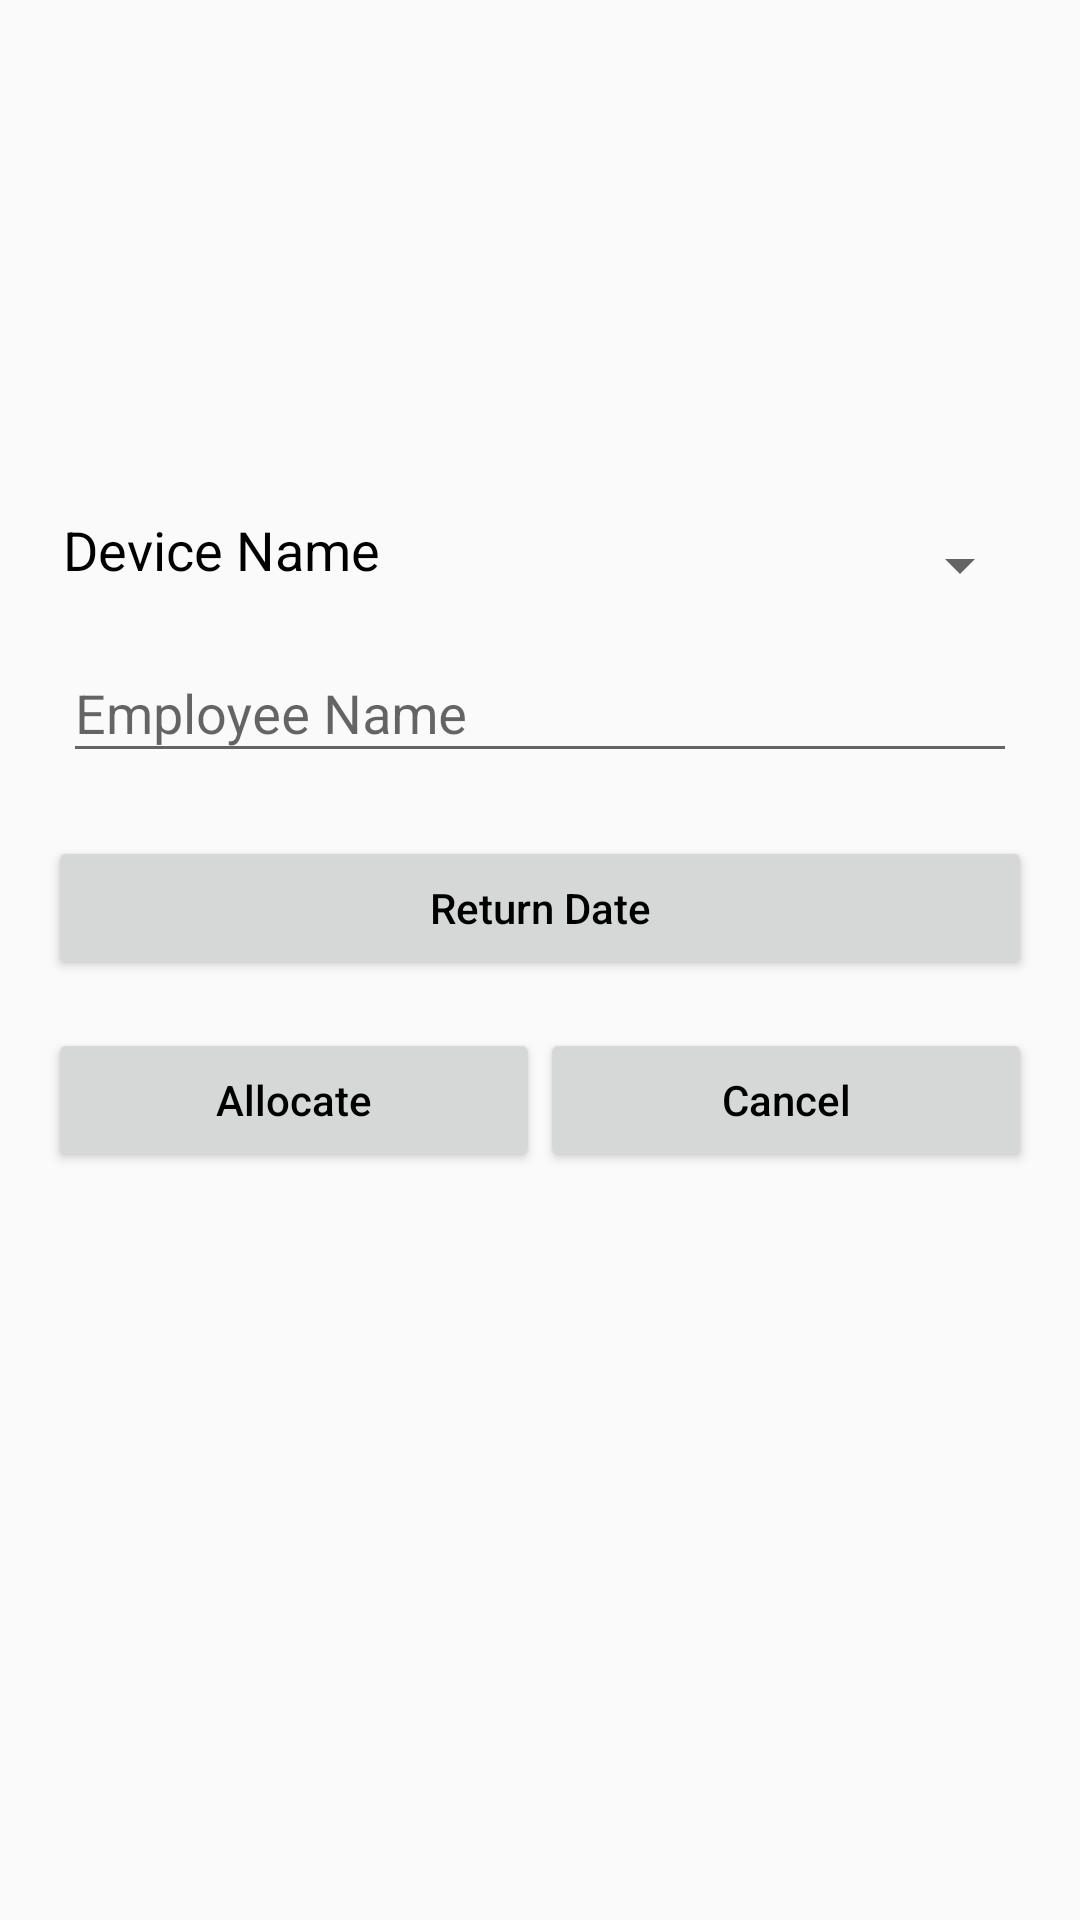

Here is an Android app screen rendered from its layout file. Give the layout XML and the strings, colors and styles it references.
<!-- AndroidManifest.xml: application theme AppTheme -->
<!-- res/layout/device_allocation_fragment.xml -->
<?xml version="1.0" encoding="utf-8"?>
<layout xmlns:android="http://schemas.android.com/apk/res/android"
    xmlns:app="http://schemas.android.com/apk/res-auto">

    <ScrollView
        android:layout_width="match_parent"
        android:layout_height="match_parent">

        <androidx.constraintlayout.widget.ConstraintLayout
            android:layout_width="match_parent"
            android:layout_height="wrap_content"
            android:padding="@dimen/page_padding">

            <androidx.appcompat.widget.AppCompatImageView
                android:id="@+id/iv_header_img"
                android:layout_width="match_parent"
                android:layout_height="150dp"
                app:layout_constraintStart_toStartOf="parent"
                app:layout_constraintTop_toTopOf="parent" />

            <TextView
                android:padding="@dimen/_5dp"
                android:id="@+id/tv_device_name_label"
                android:layout_width="0dp"
                android:layout_height="wrap_content"
                android:ellipsize="end"
                android:text="@string/device_name"
                android:textColor="@android:color/black"
                android:textSize="18sp"
                app:layout_constraintEnd_toStartOf="@+id/spinner"
                app:layout_constraintStart_toStartOf="parent"
                app:layout_constraintTop_toBottomOf="@id/iv_header_img" />

            <androidx.appcompat.widget.AppCompatSpinner
                android:padding="@dimen/_5dp"
                android:id="@+id/spinner"
                android:layout_width="0dp"
                android:layout_height="wrap_content"
                android:prompt="@string/select_device"
                android:textColor="@android:color/black"
                android:textSize="18sp"
                app:layout_constraintBottom_toBottomOf="@+id/tv_device_name_label"
                app:layout_constraintEnd_toEndOf="parent"
                app:layout_constraintStart_toEndOf="@+id/tv_device_name_label" />

            <com.google.android.material.textfield.TextInputLayout
                android:padding="@dimen/_5dp"
                android:id="@+id/autoTextViewLayout"
                android:layout_width="match_parent"
                android:layout_height="wrap_content"
                app:layout_constraintStart_toStartOf="parent"
                app:layout_constraintTop_toBottomOf="@+id/tv_device_name_label">


                <AutoCompleteTextView
                    android:id="@+id/autoTextViewEmployeeName"
                    android:layout_width="match_parent"
                    android:layout_height="wrap_content"
                    android:ellipsize="end"
                    android:hint="@string/emp_name"
                    android:singleLine="true" />
            </com.google.android.material.textfield.TextInputLayout>

            <Button
                android:id="@+id/btn_date_picker"
                android:layout_width="match_parent"
                android:layout_height="wrap_content"
                android:layout_marginTop="@dimen/fab_margin"
                android:text="@string/device_date"
                android:textAllCaps="false"
                android:textColor="@android:color/black"
                app:layout_constraintStart_toStartOf="parent"
                app:layout_constraintTop_toBottomOf="@+id/autoTextViewLayout" />

            <Button
                android:id="@+id/btn_allocate_device"
                android:layout_width="0dp"
                android:layout_height="wrap_content"
                android:layout_marginTop="@dimen/fab_margin"
                android:text="@string/allocate"
                android:textAllCaps="false"
                android:textColor="@android:color/black"
                app:layout_constraintEnd_toStartOf="@+id/btn_cancel"
                app:layout_constraintStart_toStartOf="parent"
                app:layout_constraintTop_toBottomOf="@+id/btn_date_picker" />

            <Button
                android:id="@+id/btn_cancel"
                android:layout_width="0dp"
                android:layout_height="wrap_content"
                android:text="@string/cancel"
                android:textAllCaps="false"
                android:layout_marginTop="@dimen/fab_margin"
                android:textColor="@android:color/black"
                app:layout_constraintBaseline_toBaselineOf="@+id/btn_allocate_device"
                app:layout_constraintEnd_toEndOf="parent"
                app:layout_constraintStart_toEndOf="@+id/btn_allocate_device"
                app:layout_constraintTop_toBottomOf="@+id/btn_date_picker" />
        </androidx.constraintlayout.widget.ConstraintLayout>
    </ScrollView>
</layout>
<!-- resources referenced by this layout -->
<resources>
  <dimen name="_5dp">5dp</dimen>
  <dimen name="fab_margin">16dp</dimen>
  <dimen name="page_padding">16dp</dimen>
  <string name="allocate">Allocate</string>
  <string name="cancel">Cancel</string>
  <string name="device_date">Return Date</string>
  <string name="device_name">Device Name</string>
  <string name="emp_name">Employee Name</string>
  <string name="select_device">Select Device: </string>
  <style name="AppTheme" parent="Theme.AppCompat.Light.NoActionBar">
          
          <item name="colorPrimary">@color/colorPrimary</item>
          <item name="colorPrimaryDark">@color/colorPrimaryDark</item>
          <item name="colorAccent">@color/colorAccent</item>
      </style>
  <color name="colorPrimary">#6200EE</color>
  <color name="colorPrimaryDark">#3700B3</color>
  <color name="colorAccent">#03DAC5</color>
</resources>
